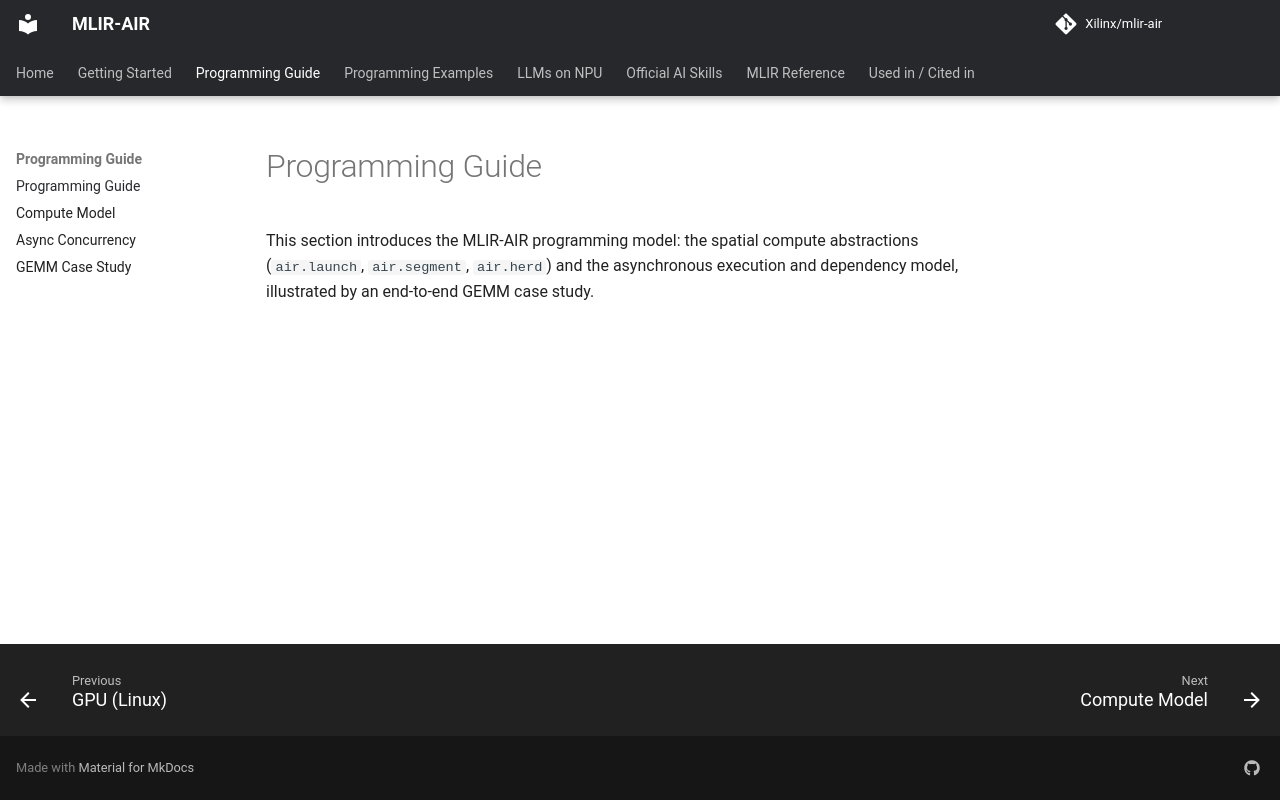

repository: Xilinx/mlir-air · page: dev/programming_guide/index.html · generator: mkdocs

# Programming Guide

This section introduces the MLIR-AIR programming model: the spatial compute
abstractions (`air.launch`, `air.segment`, `air.herd`) and the asynchronous
execution and dependency model, illustrated by an end-to-end GEMM case study.
